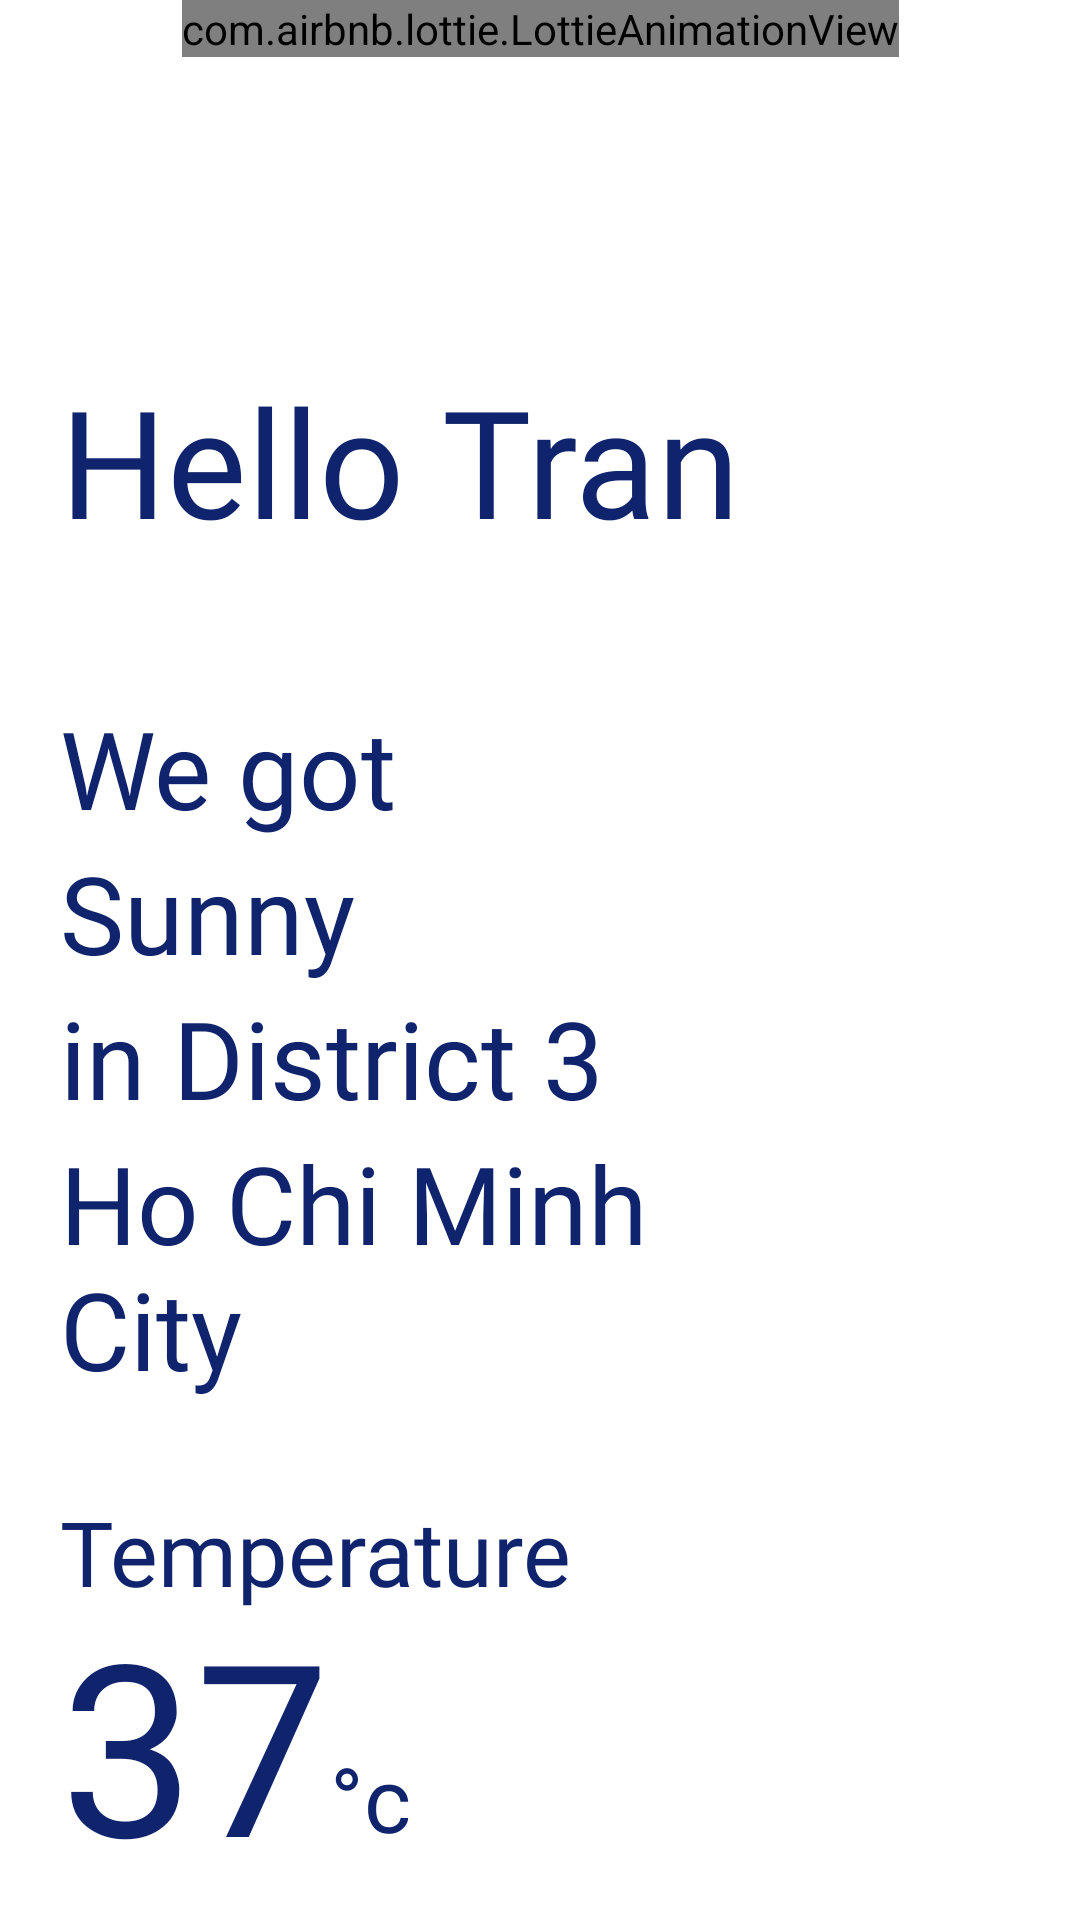

Reconstruct the res/layout file that produces this screen, plus the resources it refers to.
<!-- AndroidManifest.xml: application theme Theme.GeoCare -->
<!-- res/layout/activity_splash_home.xml -->
<?xml version="1.0" encoding="utf-8"?>
<androidx.constraintlayout.widget.ConstraintLayout xmlns:android="http://schemas.android.com/apk/res/android"
    xmlns:app="http://schemas.android.com/apk/res-auto"
    xmlns:tools="http://schemas.android.com/tools"
    android:layout_width="match_parent"
    android:layout_height="match_parent"
    android:id="@+id/HomeSplashScreen"
    tools:context=".Home.SplashHome">


    <TextView
        android:id="@+id/SplashTitle"
        android:layout_width="wrap_content"
        android:layout_height="wrap_content"
        app:layout_constraintStart_toStartOf="parent"
        app:layout_constraintTop_toTopOf="parent"
        android:layout_marginStart="20dp"
        android:layout_marginTop="120dp"
        android:text="Hello Tran"
        android:elevation="5dp"
        android:fontFamily="@font/butler_medium"
        android:textSize="50sp"
        android:textColor="@color/blue_deep"/>



    <androidx.constraintlayout.widget.ConstraintLayout
        android:id="@+id/SplashLocationLayout"
        android:layout_width="350dp"
        android:layout_height="wrap_content"
        app:layout_constraintStart_toStartOf="parent"
        app:layout_constraintTop_toBottomOf="@id/SplashTitle"
        android:layout_marginTop="45dp"
        android:layout_marginStart="20dp">

        <TextView
            android:id="@+id/SplashLocation1"
            android:layout_width="wrap_content"
            android:layout_height="wrap_content"
            android:elevation="5dp"
            app:layout_constraintStart_toStartOf="parent"
            app:layout_constraintTop_toTopOf="parent"
            android:text="We got"
            android:fontFamily="@font/butler_medium"
            android:textSize="36sp"
            android:textColor="@color/blue_deep"/>

        <TextView
            android:id="@+id/SplashDescription"
            android:layout_width="wrap_content"
            android:layout_height="wrap_content"
            android:elevation="5dp"
            app:layout_constraintStart_toStartOf="parent"
            app:layout_constraintTop_toBottomOf="@id/SplashLocation1"
            android:text="Sunny"
            android:fontFamily="@font/butler_medium"
            android:textSize="36sp"
            android:textColor="@color/blue_deep"/>

        <TextView
            android:id="@+id/SpashDistrict"
            android:layout_width="wrap_content"
            android:layout_height="wrap_content"
            android:elevation="5dp"
            app:layout_constraintStart_toStartOf="parent"
            app:layout_constraintTop_toBottomOf="@id/SplashDescription"
            android:text="in District 3"
            android:fontFamily="@font/butler_medium"
            android:textSize="36sp"
            android:textColor="@color/blue_deep"/>
        <TextView
            android:id="@+id/SplashCity"
            android:layout_width="230dp"
            android:layout_height="wrap_content"
            app:layout_constraintStart_toStartOf="parent"
            android:elevation="5dp"
            app:layout_constraintTop_toBottomOf="@id/SpashDistrict"
            android:text="Ho Chi Minh City"
            android:fontFamily="@font/butler_medium"
            android:textSize="36sp"
            android:textColor="@color/blue_deep"/>
    </androidx.constraintlayout.widget.ConstraintLayout>

    <TextView
        android:id="@+id/SplashTitle2"
        android:layout_width="wrap_content"
        android:layout_height="wrap_content"
        app:layout_constraintStart_toStartOf="parent"
        app:layout_constraintTop_toBottomOf="@id/SplashLocationLayout"
        app:layout_constraintBottom_toTopOf="@id/SplashTemperatureLayout"
        android:layout_marginStart="20dp"
        android:layout_marginTop="30dp"
        android:text="Temperature"
        android:textSize="30sp"
        android:textColor="@color/blue_deep"
        android:fontFamily="@font/lato_medium"/>

    <androidx.constraintlayout.widget.ConstraintLayout
        android:id="@+id/SplashTemperatureLayout"
        android:layout_width="wrap_content"
        android:layout_height="wrap_content"
        app:layout_constraintStart_toStartOf="parent"
        app:layout_constraintTop_toBottomOf="@id/SplashTitle2"
        android:layout_marginStart="20dp"
        android:layout_marginTop="-10dp">

        <TextView
            android:id="@+id/SplashTemperature"
            android:layout_width="wrap_content"
            android:layout_height="wrap_content"
            android:elevation="5dp"
            app:layout_constraintStart_toStartOf="parent"
            app:layout_constraintBottom_toBottomOf="parent"
            android:text="37"
            android:fontFamily="@font/lato_medium"
            android:textSize="80sp"
            android:textColor="@color/blue_deep"/>

        <TextView
            android:id="@+id/SplashTemperature1"
            android:layout_width="wrap_content"
            android:layout_height="wrap_content"
            android:elevation="5dp"
            app:layout_constraintStart_toEndOf="@id/SplashTemperature"
            app:layout_constraintBottom_toBottomOf="@id/SplashTemperature"
            android:text="°c"
            android:fontFamily="@font/lato_medium"
            android:textSize="30sp"
            android:textColor="@color/blue_deep"
            android:layout_marginBottom="15dp"/>
    </androidx.constraintlayout.widget.ConstraintLayout>

    <com.airbnb.lottie.LottieAnimationView
        android:id="@+id/lottieSplash"
        android:layout_width="wrap_content"
        android:layout_height="wrap_content"
        android:elevation="-5dp"
        app:layout_constraintStart_toStartOf="parent"
        app:layout_constraintEnd_toEndOf="parent"
        app:layout_constraintTop_toTopOf="parent" />
    <View
        android:id="@+id/SplashSupport"
        android:layout_width="match_parent"
        android:layout_height="match_parent"
        />

</androidx.constraintlayout.widget.ConstraintLayout>
<!-- resources referenced by this layout -->
<resources>
  <color name="blue_deep">#10246E</color>
  <style name="Theme.GeoCare" parent="Base.Theme.GeoCare" />
  <style name="Base.Theme.GeoCare" parent="Theme.MaterialComponents.DayNight.NoActionBar">
          
          
          <item name="android:statusBarColor" tools:targetApi="TIRAMISU">@color/black</item>
          <item name="android:windowLightStatusBar">true</item>
          <item name="android:windowActivityTransitions">true</item>
      </style>
  <color name="black">#FF000000</color>
</resources>
